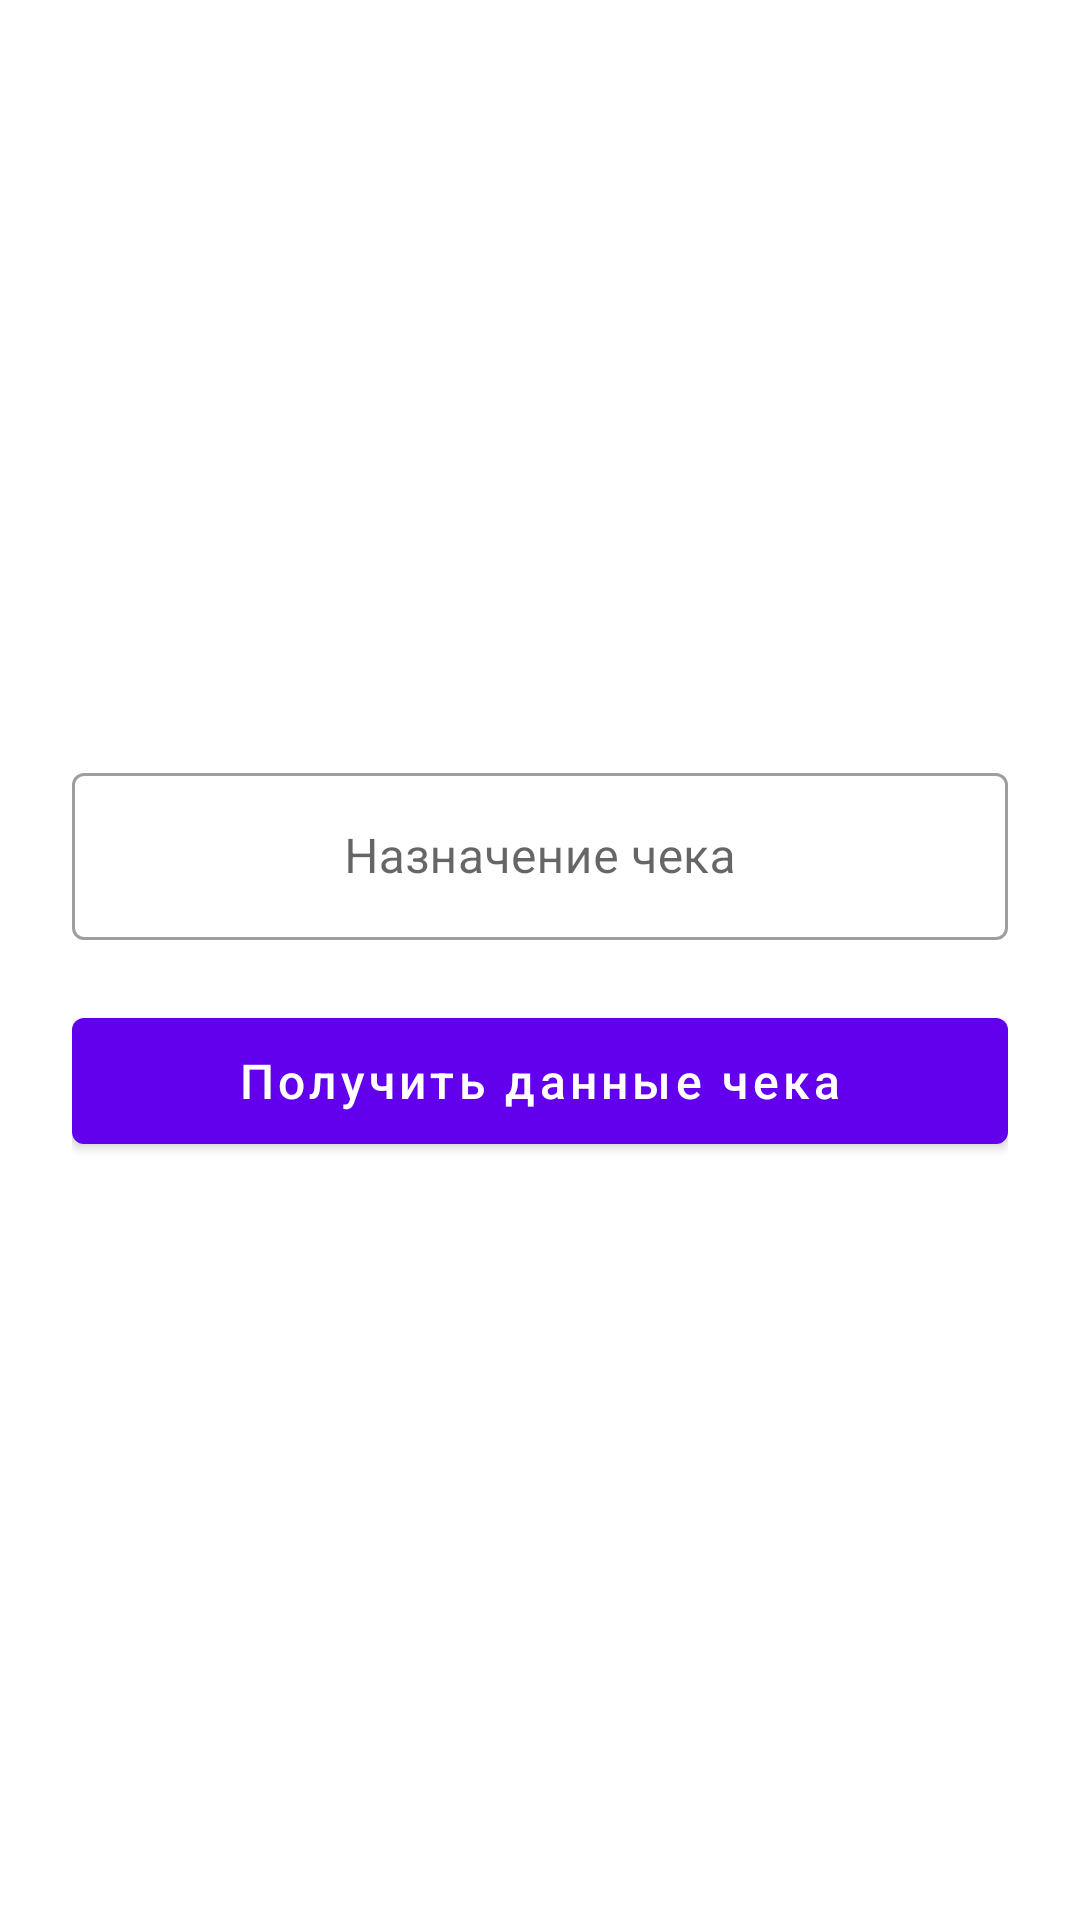

Write the Android layout XML for this screen, with the resource values it uses.
<!-- AndroidManifest.xml: application theme AppTheme -->
<!-- res/layout/receipt_fetch_data_fragment.xml -->
<?xml version="1.0" encoding="utf-8"?>
<LinearLayout xmlns:android="http://schemas.android.com/apk/res/android"
    xmlns:app="http://schemas.android.com/apk/res-auto"
    xmlns:mask="http://schemas.android.com/apk/res-auto"
    android:layout_width="match_parent"
    android:layout_height="match_parent"
    android:orientation="vertical"
    android:layout_gravity="center"
    android:gravity="center">

    <LinearLayout
        android:id="@+id/phone_layout"
        android:layout_width="match_parent"
        android:layout_height="wrap_content"
        android:layout_margin="24dp"
        android:orientation="vertical">

        <com.google.android.material.textfield.TextInputLayout
            android:id="@+id/target_et"
            android:layout_width="match_parent"
            android:layout_height="wrap_content"
            android:gravity="center"
            android:hint="@string/receipt_target"
            style="@style/Widget.MaterialComponents.TextInputLayout.OutlinedBox">

            <com.google.android.material.textfield.TextInputEditText
                android:id="@+id/target_edit"
                android:layout_width="match_parent"
                android:layout_height="wrap_content"
                android:inputType="textCapSentences"
                android:maxLines="1"
                android:gravity="center" />

        </com.google.android.material.textfield.TextInputLayout>

        <com.google.android.material.button.MaterialButton
            android:id="@+id/btn_get_receipt_data"
            android:layout_width="match_parent"
            android:layout_height="54dp"
            android:text="@string/get_receipt_data"
            android:textSize="16sp"
            android:textAllCaps="false"
            android:layout_marginTop="20dp"/>

    </LinearLayout>

</LinearLayout>
<!-- resources referenced by this layout -->
<resources>
  <string name="get_receipt_data">Получить данные чека</string>
  <string name="receipt_target">Назначение чека</string>
  <style name="AppTheme" parent="Theme.MaterialComponents.DayNight.NoActionBar">
          
          <item name="colorPrimary">@color/purple_500</item>
          <item name="colorPrimaryVariant">@color/purple_700</item>
          <item name="colorOnPrimary">@color/white</item>
          <item name="colorControlNormal">@color/white</item>
          
          <item name="colorSecondary">@color/teal_200</item>
          <item name="colorSecondaryVariant">@color/teal_700</item>
          <item name="colorOnSecondary">@color/black</item>
          
          <item name="android:statusBarColor" tools:targetApi="l">?attr/colorPrimaryVariant</item>
          
      </style>
  <!-- not gathered from this repository: default colours our renderer supplied (Android Studio template values) -->
  <color name="purple_500">#FF6200EE</color>
  <color name="purple_700">#FF3700B3</color>
  <color name="teal_200">#FF03DAC5</color>
  <color name="teal_700">#FF018786</color>
  <color name="black">#FF000000</color>
  <color name="white">#FFFFFFFF</color>
</resources>
